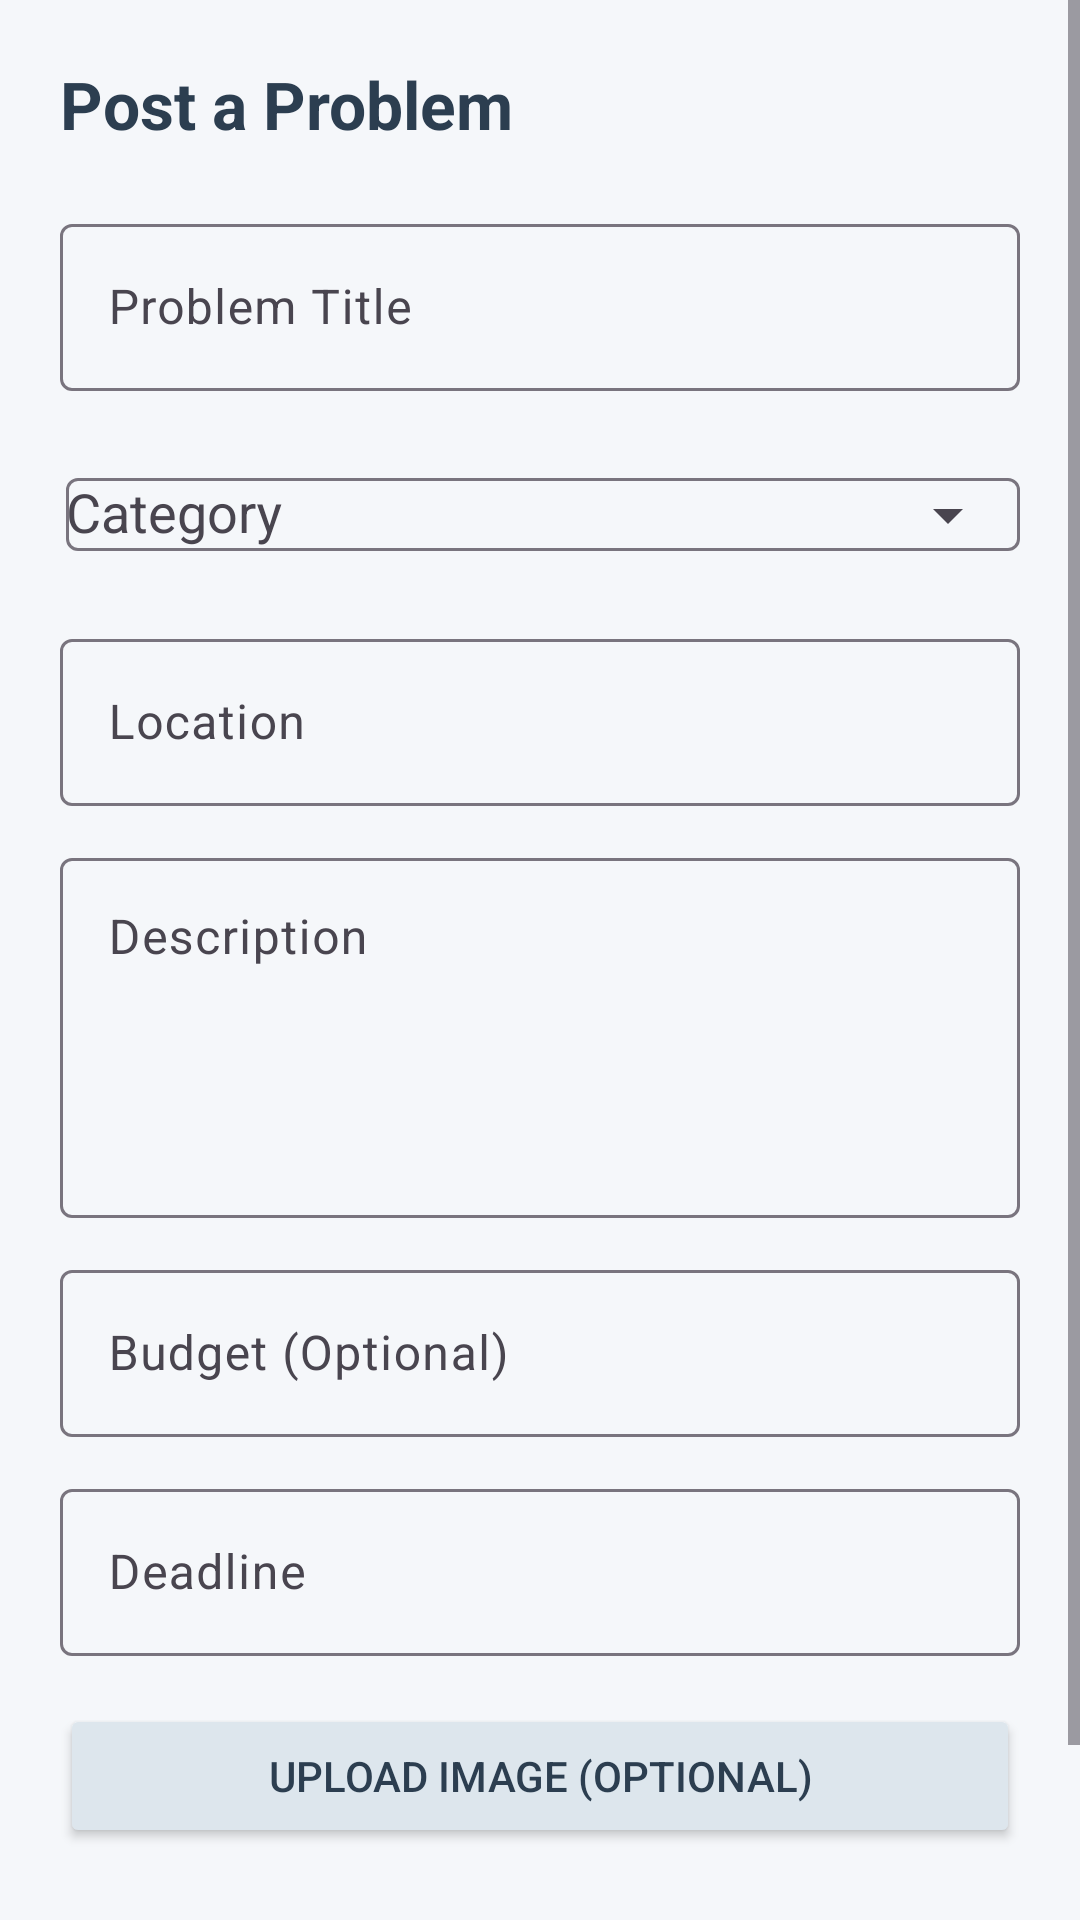

This screen was rendered from an Android layout file. Write that file and the resources it references.
<!-- AndroidManifest.xml: application theme Theme.Znest -->
<!-- res/layout/activity_postaproblem.xml -->
<?xml version="1.0" encoding="utf-8"?>
<ScrollView xmlns:android="http://schemas.android.com/apk/res/android"
    xmlns:app="http://schemas.android.com/apk/res-auto"
    android:layout_width="match_parent"
    android:layout_height="match_parent"
    android:background="#F5F7FA">

    <LinearLayout
        android:layout_width="match_parent"
        android:layout_height="wrap_content"
        android:orientation="vertical"
        android:padding="20dp">

        
        <TextView
            android:layout_width="wrap_content"
            android:layout_height="wrap_content"
            android:text="Post a Problem"
            android:textSize="22sp"
            android:textStyle="bold"
            android:textColor="#2C3E50"
            android:layout_marginBottom="20dp"/>

        
        <com.google.android.material.textfield.TextInputLayout
            android:layout_width="match_parent"
            android:layout_height="wrap_content"
            android:hint="Problem Title">

            <com.google.android.material.textfield.TextInputEditText
                android:id="@+id/etTitle"
                android:layout_width="match_parent"
                android:layout_height="wrap_content"/>
        </com.google.android.material.textfield.TextInputLayout>

        
        <com.google.android.material.textfield.TextInputLayout
            android:layout_width="match_parent"
            android:layout_height="wrap_content"
            android:hint="Category"
            android:paddingStart="2dp"
            android:layout_marginTop="12dp"
            app:endIconMode="dropdown_menu">

            <AutoCompleteTextView
                android:id="@+id/category"
                android:layout_width="match_parent"
                android:layout_height="wrap_content"/>
        </com.google.android.material.textfield.TextInputLayout>

        
        <com.google.android.material.textfield.TextInputLayout
            android:layout_width="match_parent"
            android:layout_height="wrap_content"
            android:hint="Location"
            android:layout_marginTop="12dp">

            <com.google.android.material.textfield.TextInputEditText
                android:id="@+id/etLocation"
                android:layout_width="match_parent"
                android:layout_height="wrap_content"/>
        </com.google.android.material.textfield.TextInputLayout>

        
        <com.google.android.material.textfield.TextInputLayout
            android:layout_width="match_parent"
            android:layout_height="wrap_content"
            android:hint="Description"
            android:layout_marginTop="12dp">

            <com.google.android.material.textfield.TextInputEditText
                android:id="@+id/Description"
                android:layout_width="match_parent"
                android:layout_height="120dp"
                android:gravity="top"
                android:inputType="textMultiLine"/>
        </com.google.android.material.textfield.TextInputLayout>

        
        <com.google.android.material.textfield.TextInputLayout
            android:layout_width="match_parent"
            android:layout_height="wrap_content"
            android:hint="Budget (Optional)"
            android:layout_marginTop="12dp">

            <com.google.android.material.textfield.TextInputEditText
                android:id="@+id/etBudget"
                android:layout_width="match_parent"
                android:layout_height="wrap_content"
                android:inputType="numberDecimal"/>
        </com.google.android.material.textfield.TextInputLayout>

        
        <com.google.android.material.textfield.TextInputLayout
            android:layout_width="match_parent"
            android:layout_height="wrap_content"
            android:hint="Deadline"
            android:layout_marginTop="12dp">

            <com.google.android.material.textfield.TextInputEditText
                android:id="@+id/etDeadline"
                android:layout_width="match_parent"
                android:layout_height="wrap_content"
                android:focusable="false"
                android:clickable="true"/>
        </com.google.android.material.textfield.TextInputLayout>

        
        <Button
            android:id="@+id/uploadbutton"
            android:layout_width="match_parent"
            android:layout_height="wrap_content"
            android:text="Upload Image (Optional)"
            android:layout_marginTop="16dp"
            android:backgroundTint="#DDE6ED"
            android:textColor="#2C3E50"/>

        
        <Button
            android:id="@+id/btnPost"
            android:layout_width="match_parent"
            android:layout_height="wrap_content"
            android:text="Post Problem"
            android:layout_marginTop="20dp"
            android:backgroundTint="#298932"
            android:textColor="#FFFFFF"/>

    </LinearLayout>

</ScrollView>
<!-- resources referenced by this layout -->
<resources>
  <style name="Theme.Znest" parent="Base.Theme.Znest" />
  <style name="Base.Theme.Znest" parent="Theme.Material3.DayNight.NoActionBar">
          
          
      </style>
</resources>
